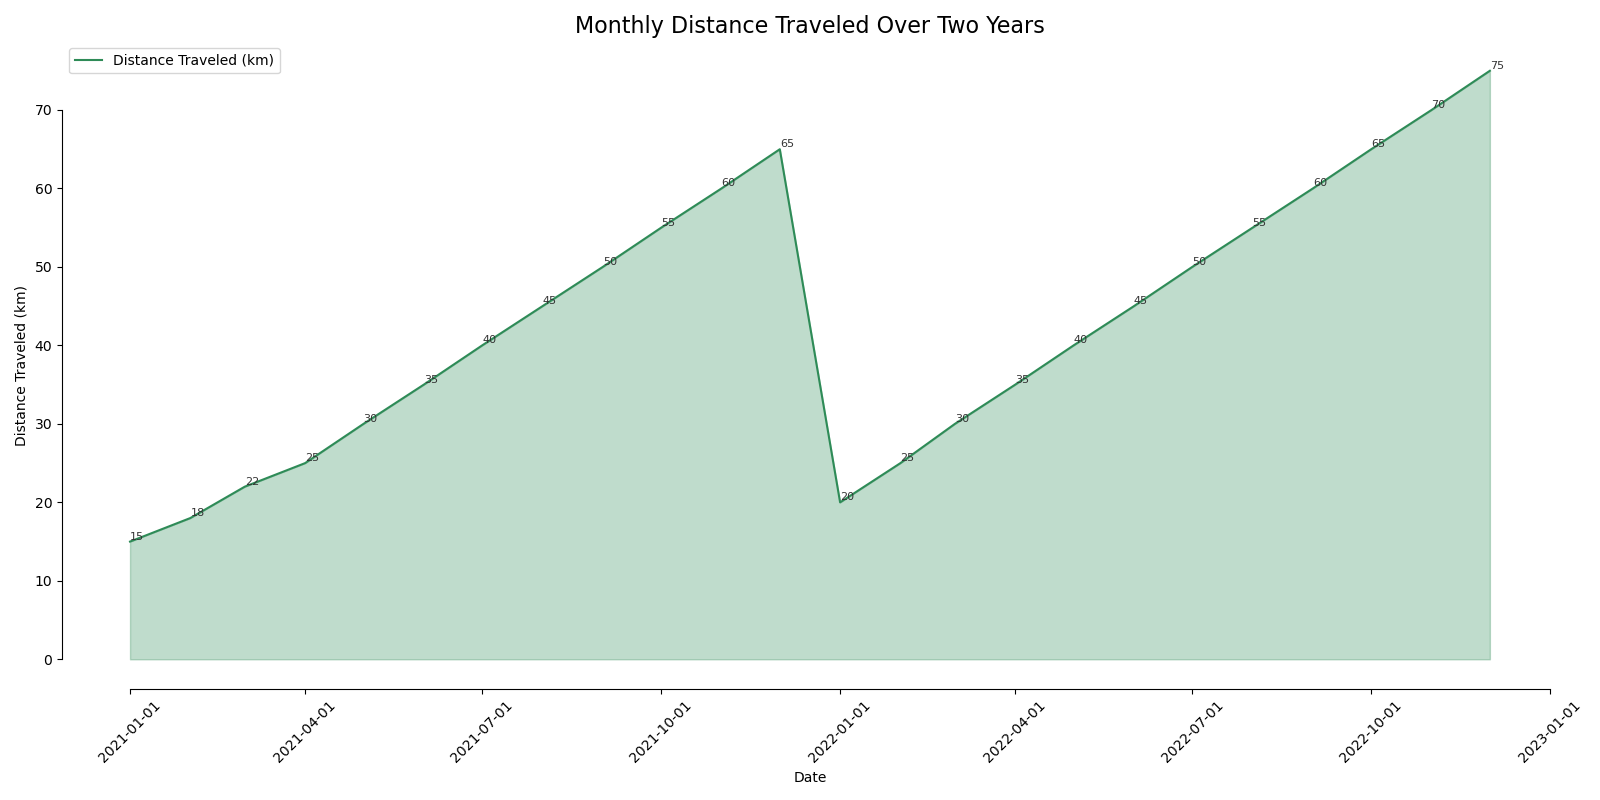

Values plotted in this chart, from the file beside it:
Date, Distance
2021-01-01, 15
2021-02-01, 18
2021-03-01, 22
2021-04-01, 25
2021-05-01, 30
2021-06-01, 35
2021-07-01, 40
2021-08-01, 45
2021-09-01, 50
2021-10-01, 55
2021-11-01, 60
2021-12-01, 65
2022-01-01, 20
2022-02-01, 25
2022-03-01, 30
2022-04-01, 35
2022-05-01, 40
2022-06-01, 45
2022-07-01, 50
2022-08-01, 55
2022-09-01, 60
2022-10-01, 65
2022-11-01, 70
2022-12-01, 75
